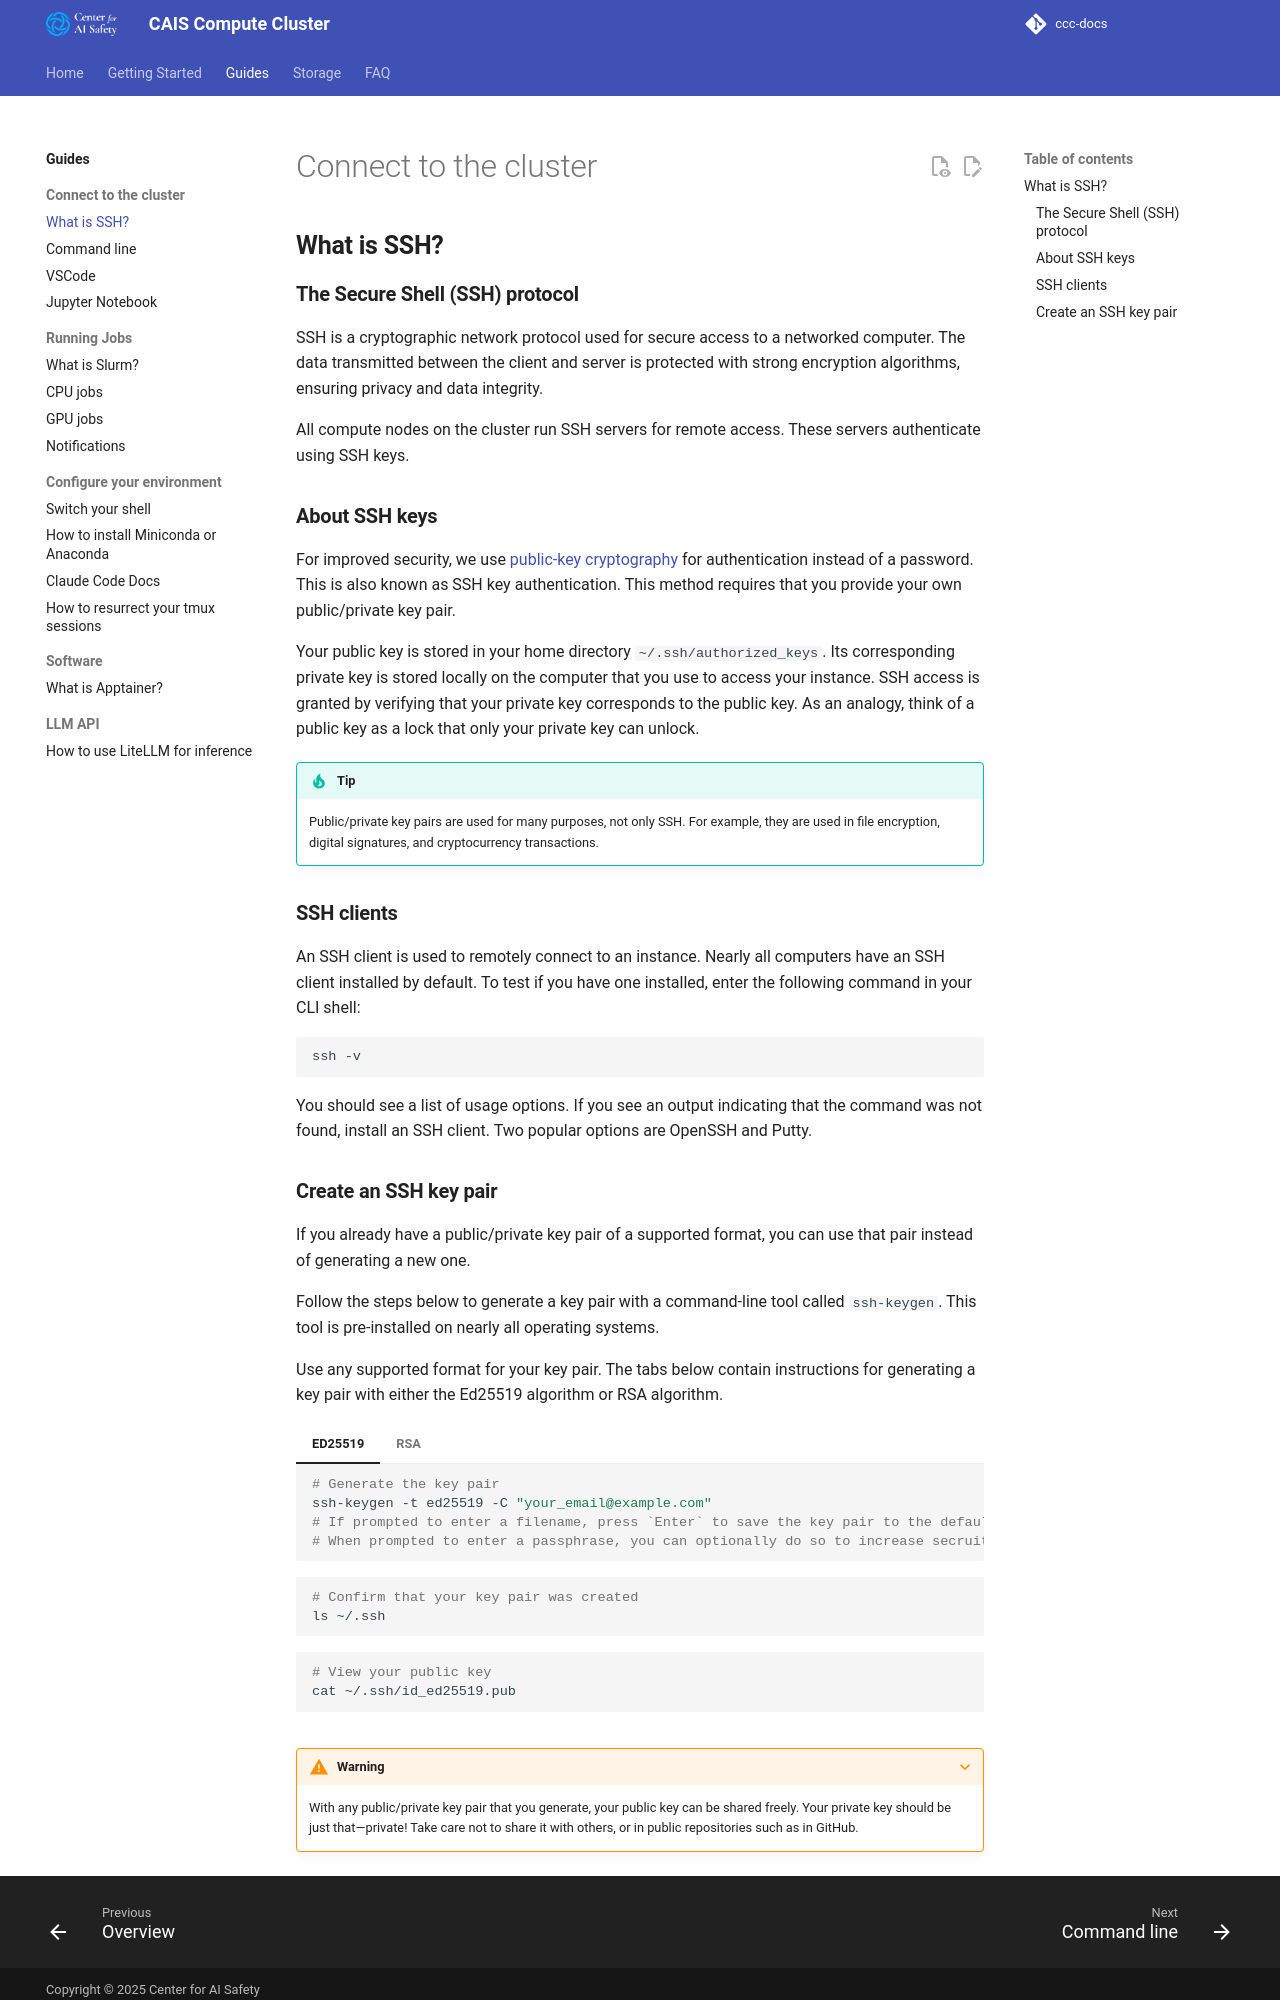

repository: centerforaisafety/ccc-docs · page: guides/connect/what-is-ssh/index.html · generator: mkdocs

# Connect to the cluster

## **What is SSH?**

### **The Secure Shell (SSH) protocol**

SSH is a cryptographic network protocol used for secure access to a networked computer. The data transmitted between the client and server is protected with strong encryption algorithms, ensuring privacy and data integrity.

All compute nodes on the cluster run SSH servers for remote access. These servers authenticate using SSH keys.

### **About SSH keys**

For improved security, we use [public-key cryptography](https://en.wikipedia.org/wiki/Public-key_cryptography) for authentication instead of a password. This is also known as SSH key authentication. This method requires that you provide your own public/private key pair.

Your public key is stored in your home directory `~/.ssh/authorized_keys`. Its corresponding private key is stored locally on the computer that you use to access your instance. SSH access is granted by verifying that your private key corresponds to the public key. As an analogy, think of a public key as a lock that only your private key can unlock.

!!! Tip
    Public/private key pairs are used for many purposes, not only SSH. For example, they are used in file encryption, digital signatures, and cryptocurrency transactions.

### **SSH clients**

An SSH client is used to remotely connect to an instance. Nearly all computers have an SSH client installed by default. To test if you have one installed, enter the following command in your CLI shell:

```sh
ssh -v
```

You should see a list of usage options. If you see an output indicating that the command was not found, install an SSH client. Two popular options are OpenSSH and Putty.
